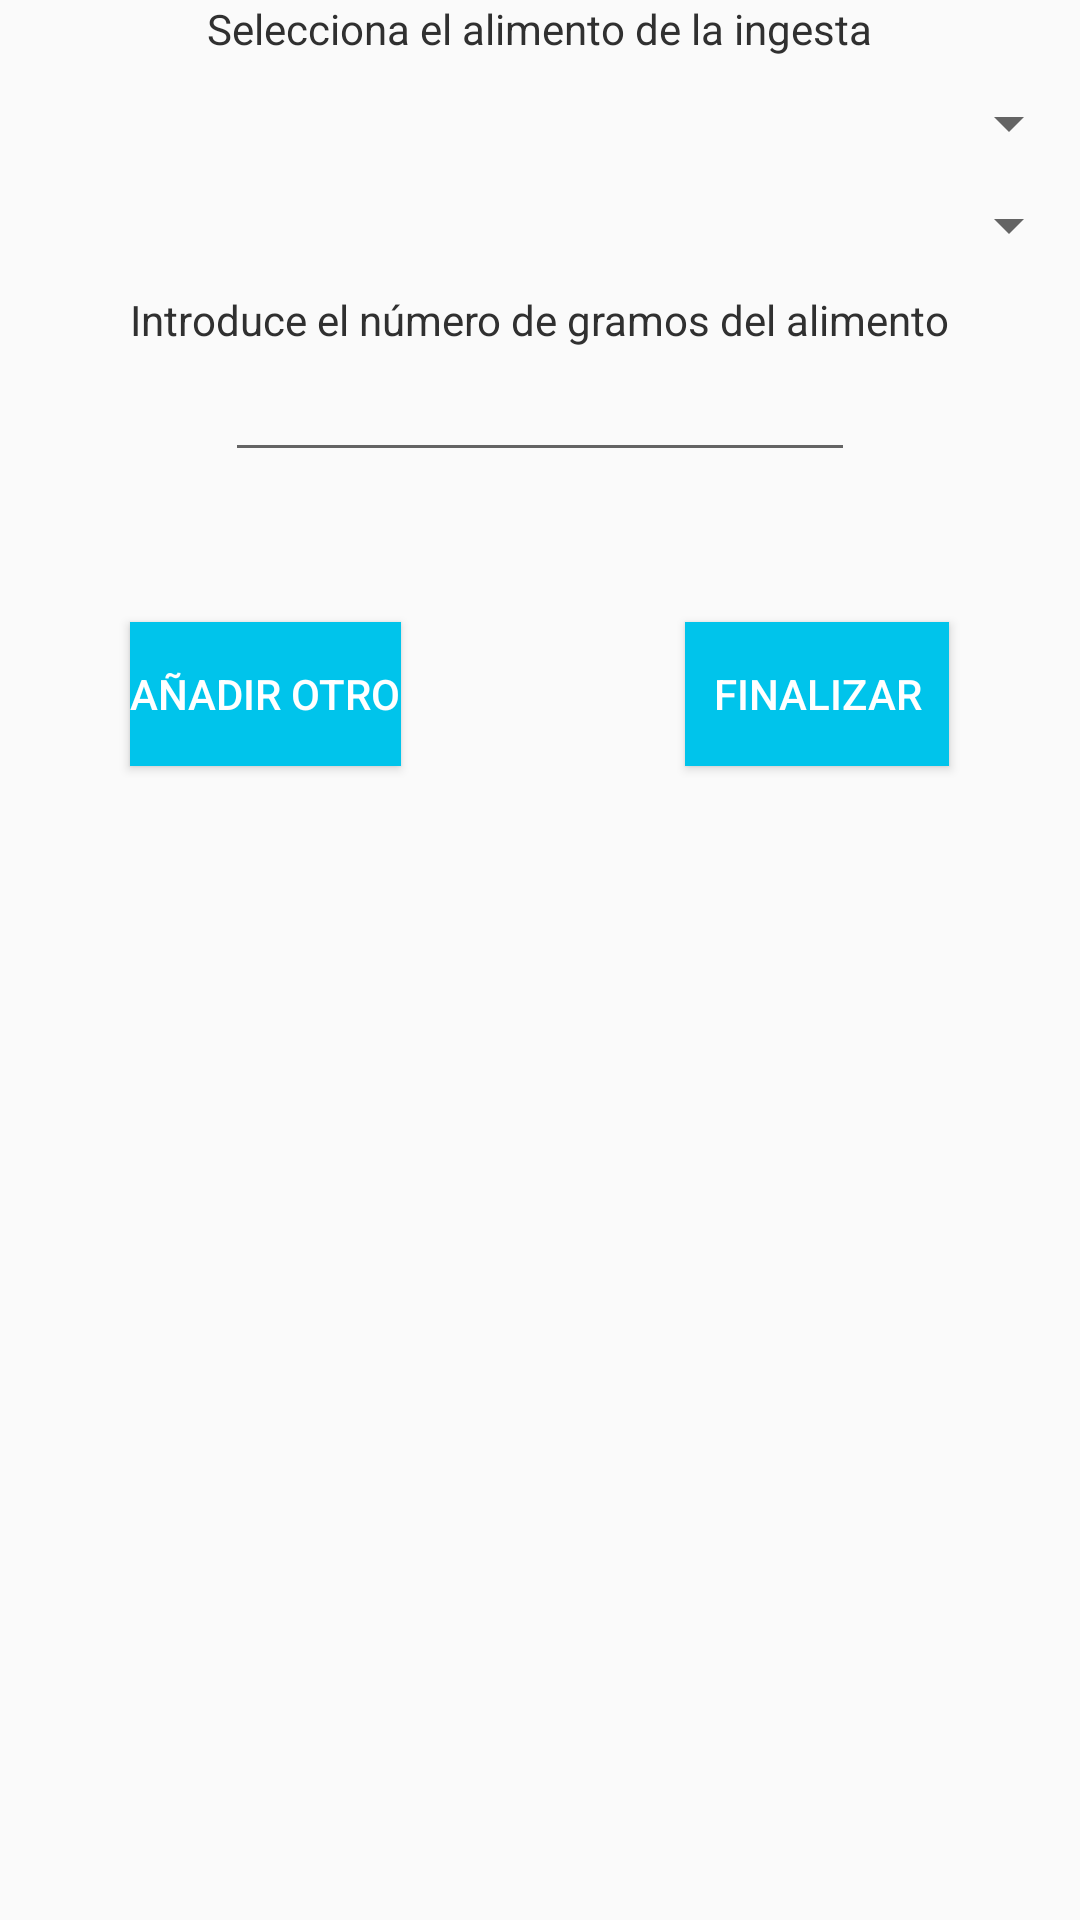

Android layout source for this screen:
<!-- AndroidManifest.xml: application theme AppTheme -->
<!-- res/layout/fragment_carbohidratos.xml -->
<ScrollView xmlns:android="http://schemas.android.com/apk/res/android"
    xmlns:tools="http://schemas.android.com/tools" android:layout_width="match_parent"
    android:layout_height="match_parent">
<RelativeLayout xmlns:android="http://schemas.android.com/apk/res/android"
    xmlns:tools="http://schemas.android.com/tools" android:layout_width="match_parent"
    android:layout_height="match_parent" android:paddingLeft="@dimen/activity_horizontal_margin"
    android:paddingRight="@dimen/activity_horizontal_margin"
    android:paddingTop="@dimen/activity_vertical_margin"
    android:paddingBottom="@dimen/activity_vertical_margin"
    tools:showIn="@layout/activity_carbohidratos"
    tools:context="com.tfg_gii14b.mario.interfaz.CarbohidratosFragment">


    <TextView
        android:layout_width="wrap_content"
        android:layout_height="wrap_content"
        android:text="@string/tv_carbohidratos"
        android:id="@+id/tv_carbohidratos"
        android:layout_alignParentTop="true"
        android:layout_centerHorizontal="true"
        android:textColor="@color/background_material_dark" />

    <Spinner
        android:layout_width="match_parent"
        android:layout_height="wrap_content"
        android:id="@+id/sp_comidas"
        android:layout_below="@+id/tv_carbohidratos"
        android:layout_centerHorizontal="true"
        android:layout_marginTop="10dp" />

    <Spinner
        android:layout_width="match_parent"
        android:layout_height="wrap_content"
        android:id="@+id/spiner_tipo"
        android:layout_below="@+id/sp_comidas"
        android:layout_alignParentLeft="false"
        android:layout_alignParentStart="false"
        android:layout_centerHorizontal="true"
        android:layout_marginTop="10dp" />

    <TextView
        android:layout_width="wrap_content"
        android:layout_height="wrap_content"
        android:text="@string/tv_valorgramos"
        android:id="@+id/tv_valorgramos"
        android:layout_below="@+id/spiner_tipo"
        android:layout_centerHorizontal="true"
        android:layout_marginTop="10dp"
        android:textColor="@color/background_material_dark" />

    <EditText
        android:layout_width="wrap_content"
        android:layout_height="wrap_content"
        android:inputType="number"
        android:ems="10"
        android:id="@+id/et_gramos"
        android:layout_below="@+id/tv_valorgramos"
        android:layout_centerHorizontal="true" />

    <Button
        android:layout_width="wrap_content"
        android:layout_height="wrap_content"
        android:text="@string/bt_finalizar"
        android:id="@+id/bt_finalizar"
        android:background="#00c4eb"
        android:textColor="#ffffff"
        android:onClick="finalizarOnClick"
        android:layout_below="@+id/et_gramos"
        android:layout_alignRight="@+id/tv_valorgramos"
        android:layout_marginTop="50dp"
        android:layout_marginBottom="20dp"
        android:layout_alignEnd="@+id/tv_valorgramos" />

    <Button
        android:layout_width="wrap_content"
        android:layout_height="wrap_content"
        android:text="@string/bt_mascomida"
        android:id="@+id/button2"
        android:background="#00c4eb"
        android:textColor="#ffffff"
        android:onClick="añadirOtroOnClick"
        android:nestedScrollingEnabled="true"
        android:layout_below="@+id/et_gramos"
        android:layout_alignLeft="@+id/tv_valorgramos"
        android:layout_marginTop="50dp"
        android:layout_marginBottom="20dp"
        android:layout_alignStart="@+id/tv_valorgramos" />

</RelativeLayout>
</ScrollView>
<!-- resources referenced by this layout -->
<resources>
  <string name="bt_finalizar">Finalizar</string>
  <string name="bt_mascomida">Añadir otro</string>
  <string name="tv_carbohidratos">Selecciona el alimento de la ingesta</string>
  <string name="tv_valorgramos">Introduce el número de gramos del alimento</string>
  <style name="AppTheme" parent="Base.Theme.AppCompat.Light.DarkActionBar">
          
          <item name="colorPrimary">@color/colorPrimary</item>
          <item name="colorPrimaryDark">@color/colorPrimaryDark</item>
          <item name="colorAccent">@color/colorAccent</item>
      </style>
  <!-- not gathered from this repository: default colours our renderer supplied (Android Studio template values) -->
  <color name="colorPrimary">#FF6200EE</color>
  <color name="colorPrimaryDark">#FF3700B3</color>
  <color name="colorAccent">#FF03DAC5</color>
</resources>
